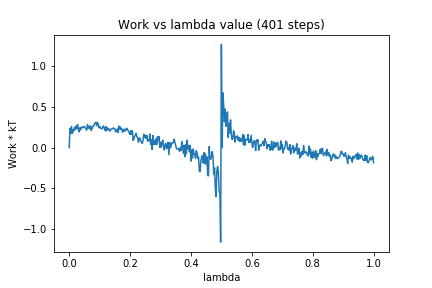

Values plotted in this chart, from the file beside it:
0, 0.0
1, 0.2353
2, 0.1716
3, 0.2583
4, 0.1714
5, 0.2153
6, 0.2025
7, 0.2477
8, 0.2201
9, 0.2622
10, 0.2308
11, 0.2814
12, 0.2254
13, 0.191
14, 0.2414
15, 0.2156
16, 0.2495
17, 0.25
18, 0.2417
19, 0.2514
20, 0.2594
21, 0.2399
22, 0.2263
23, 0.2127
24, 0.2793
25, 0.2368
26, 0.2578
27, 0.231
28, 0.2657
29, 0.2072
30, 0.2295
31, 0.2609
32, 0.2598
33, 0.2859
34, 0.3011
35, 0.3082
36, 0.2667
37, 0.3074
38, 0.2866
39, 0.2413
40, 0.2593
41, 0.2374
42, 0.2345
43, 0.2265
44, 0.2483
45, 0.2638
46, 0.2419
47, 0.209
48, 0.2559
49, 0.2024
50, 0.2453
51, 0.2203
52, 0.2288
53, 0.2003
54, 0.2059
55, 0.2271
56, 0.2282
57, 0.2278
58, 0.2419
59, 0.2302
60, 0.2288
... 340 more rows
